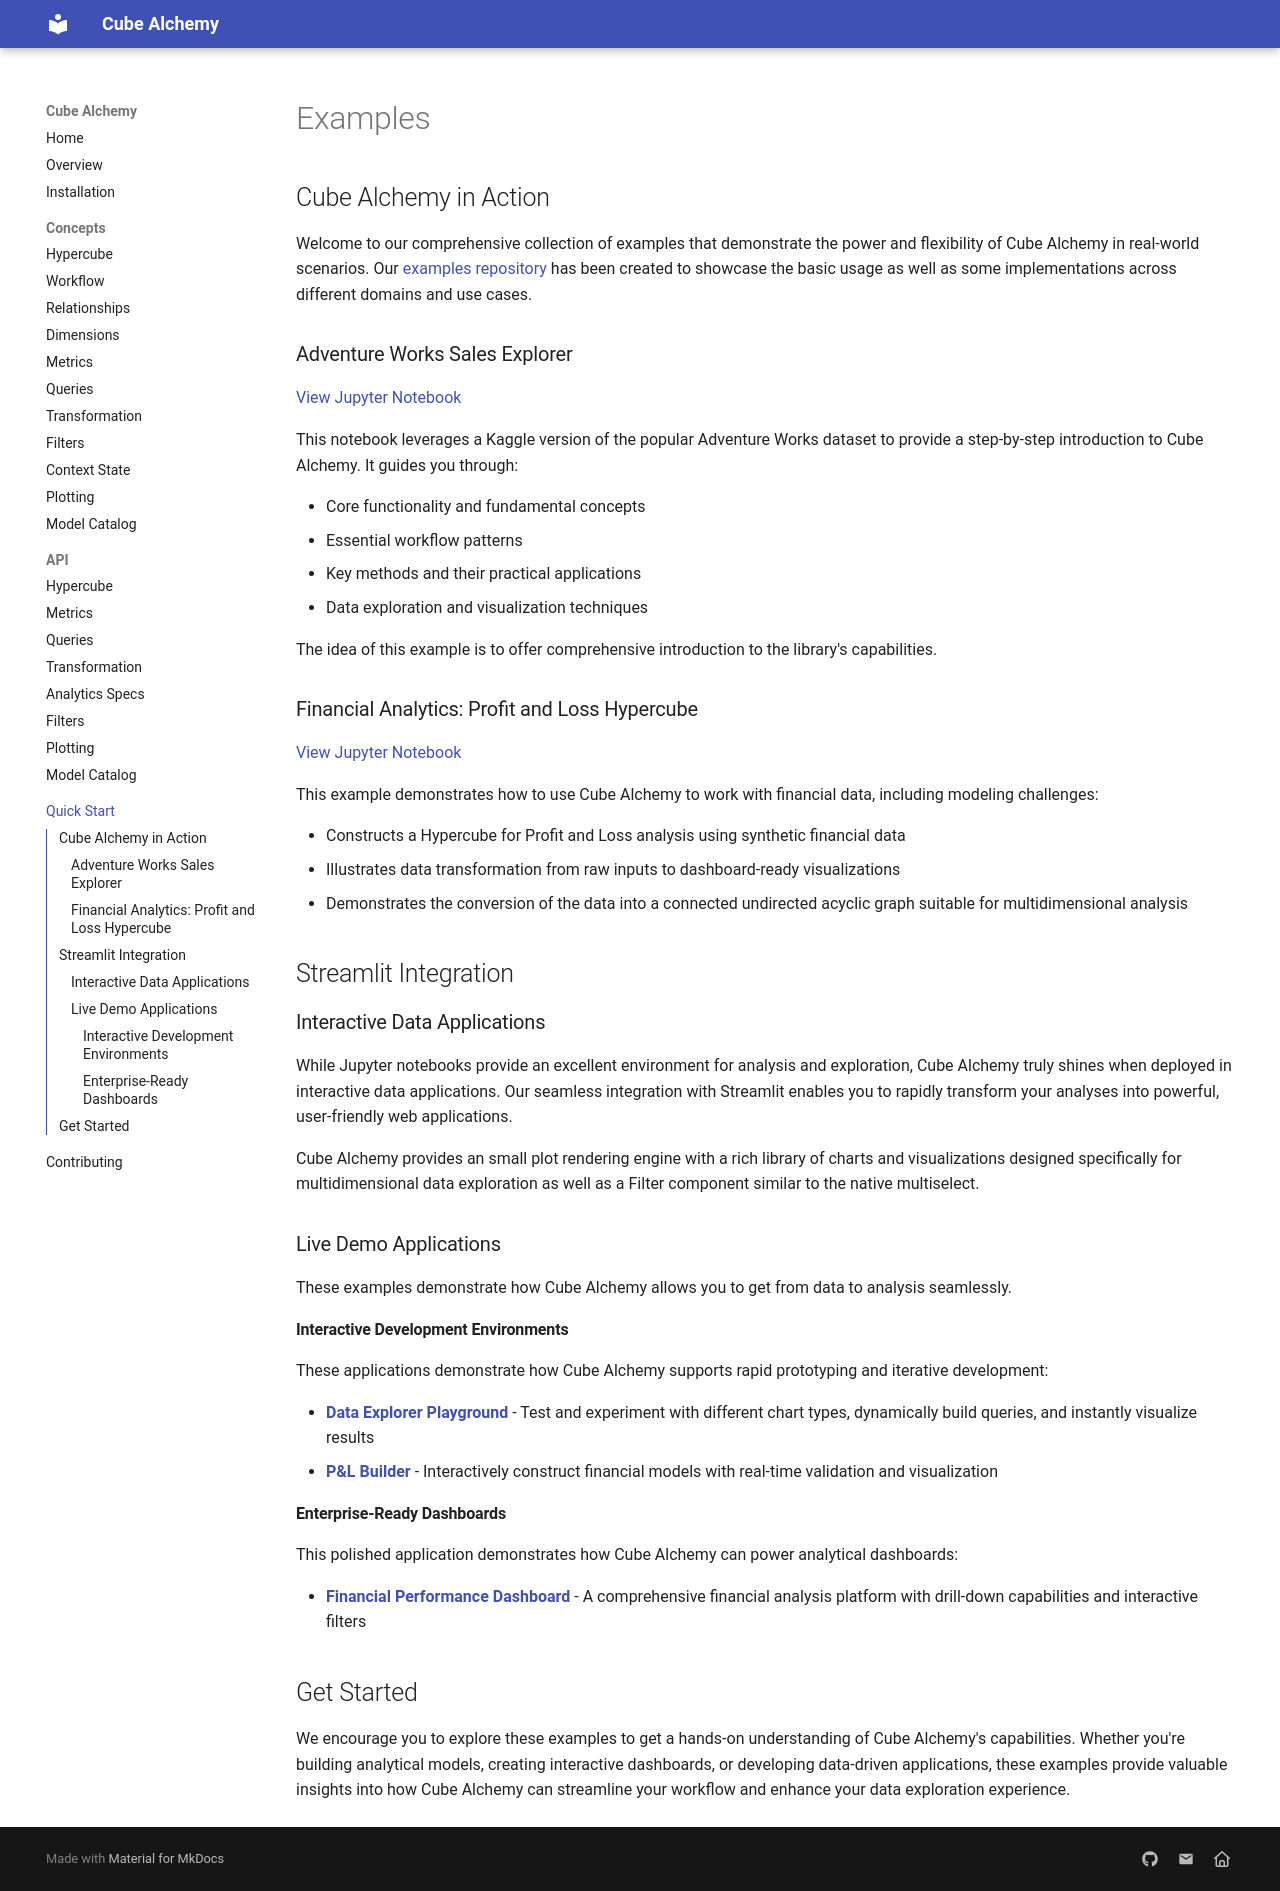

repository: cube-alchemy/cube-alchemy · page: examples/index.html · generator: mkdocs

# Examples

## Cube Alchemy in Action

Welcome to our comprehensive collection of examples that demonstrate the power and flexibility of Cube Alchemy in real-world scenarios. Our [examples repository](https://github.com/cube-alchemy/cube-alchemy-examples) has been created to showcase the basic usage as well as some implementations across different domains and use cases.

### Adventure Works Sales Explorer

[View Jupyter Notebook](https://github.com/cube-alchemy/cube-alchemy-examples/blob/main/kaggle/adventureworks/adventureworks%20-%20cube%20alchemy%20example.ipynb)

This notebook leverages a Kaggle version of the popular Adventure Works dataset to provide a step-by-step introduction to Cube Alchemy. It guides you through:

- Core functionality and fundamental concepts
- Essential workflow patterns
- Key methods and their practical applications
- Data exploration and visualization techniques

The idea of this example is to offer comprehensive introduction to the library's capabilities.

### Financial Analytics: Profit and Loss Hypercube

[View Jupyter Notebook](https://github.com/cube-alchemy/cube-alchemy-examples/blob/main/synthetic/pnl/example%20pnl.ipynb)

This example demonstrates how to use Cube Alchemy to work with financial data, including modeling challenges:

- Constructs a Hypercube for Profit and Loss analysis using synthetic financial data
- Illustrates data transformation from raw inputs to dashboard-ready visualizations
- Demonstrates the conversion of the data into a connected undirected acyclic graph suitable for multidimensional analysis


## Streamlit Integration

### Interactive Data Applications

While Jupyter notebooks provide an excellent environment for analysis and exploration, Cube Alchemy truly shines when deployed in interactive data applications. Our seamless integration with Streamlit enables you to rapidly transform your analyses into powerful, user-friendly web applications.

Cube Alchemy provides an small plot rendering engine with a rich library of charts and visualizations designed specifically for multidimensional data exploration as well as a Filter component similar to the native multiselect.

### Live Demo Applications

These examples demonstrate how Cube Alchemy allows you to get from data to analysis seamlessly.

#### Interactive Development Environments

These applications demonstrate how Cube Alchemy supports rapid prototyping and iterative development:

- [**Data Explorer Playground**](https://cube-alchemy-examples-emepzeemy9ayt7khx98fyo.streamlit.app/) - Test and experiment with different chart types, dynamically build queries, and instantly visualize results
- [**P&L Builder**](https://cube-alchemy-examples-profit-and-loss-builder.streamlit.app/) - Interactively construct financial models with real-time validation and visualization

#### Enterprise-Ready Dashboards

This polished application demonstrates how Cube Alchemy can power analytical dashboards:

- [**Financial Performance Dashboard**](https://cube-alchemy-examples-profit-and-loss.streamlit.app/overview) - A comprehensive financial analysis platform with drill-down capabilities and interactive filters

## Get Started

We encourage you to explore these examples to get a hands-on understanding of Cube Alchemy's capabilities. Whether you're building analytical models, creating interactive dashboards, or developing data-driven applications, these examples provide valuable insights into how Cube Alchemy can streamline your workflow and enhance your data exploration experience.
